Run: headless pygame with SDL's dummy video driver; simulated clock (each Clock.tick advances the game by its frame time, no real sleeping); random seed 0; keys injected as events and as key.get_pressed() state; no mouse input.
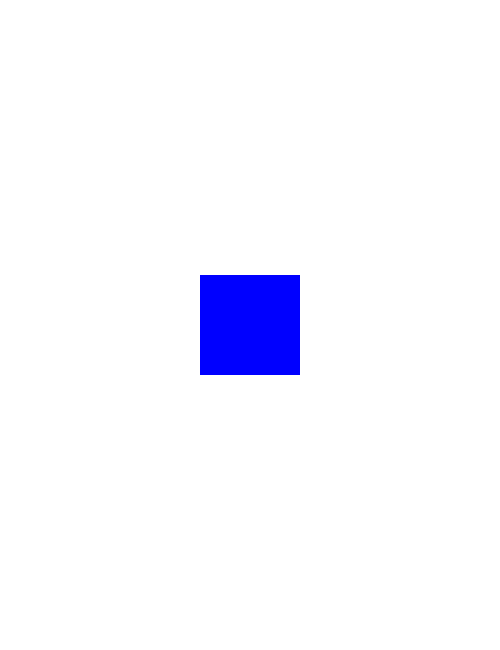
Frame 1 of 4 · flips 1–60 · no input
Frame 2 of 4 · flips 61–180 · tapped SPACE, RETURN · held RIGHT (→), D · screen unchanged from frame 1, image omitted
Frame 3 of 4 · flips 181–300 · held DOWN (↓), S · screen unchanged from frame 2, image omitted
Frame 4 of 4 · flips 301–420 · held LEFT (←), A, UP (↑), W · screen unchanged from frame 3, image omitted

The pygame program that drew these frames:

import pygame
from pygame import (K_UP,
                    K_DOWN,
                    K_LEFT,
                    K_RIGHT,
                    K_ESCAPE,
                    KEYDOWN,
                    QUIT, )


class Player(pygame.sprite.Sprite):
    def __init__(self):
        super().__init__()
        self.surf = pygame.Surface((100, 100))
        self.surf.fill((0, 0, 255))
        self.surf_location = ((500 - 100) / 2, (650 - 100) / 2)
        self.rect = self.surf.get_rect()


pygame.init()

screen = pygame.display.set_mode([500, 650])

player = Player()

running = True
while running:
    for event in pygame.event.get():
        if event.type == QUIT:
            running = False

    screen.fill((255, 255, 255))

    screen.blit(player.surf, player.surf_location)
    pygame.display.flip()

pygame.quit()
